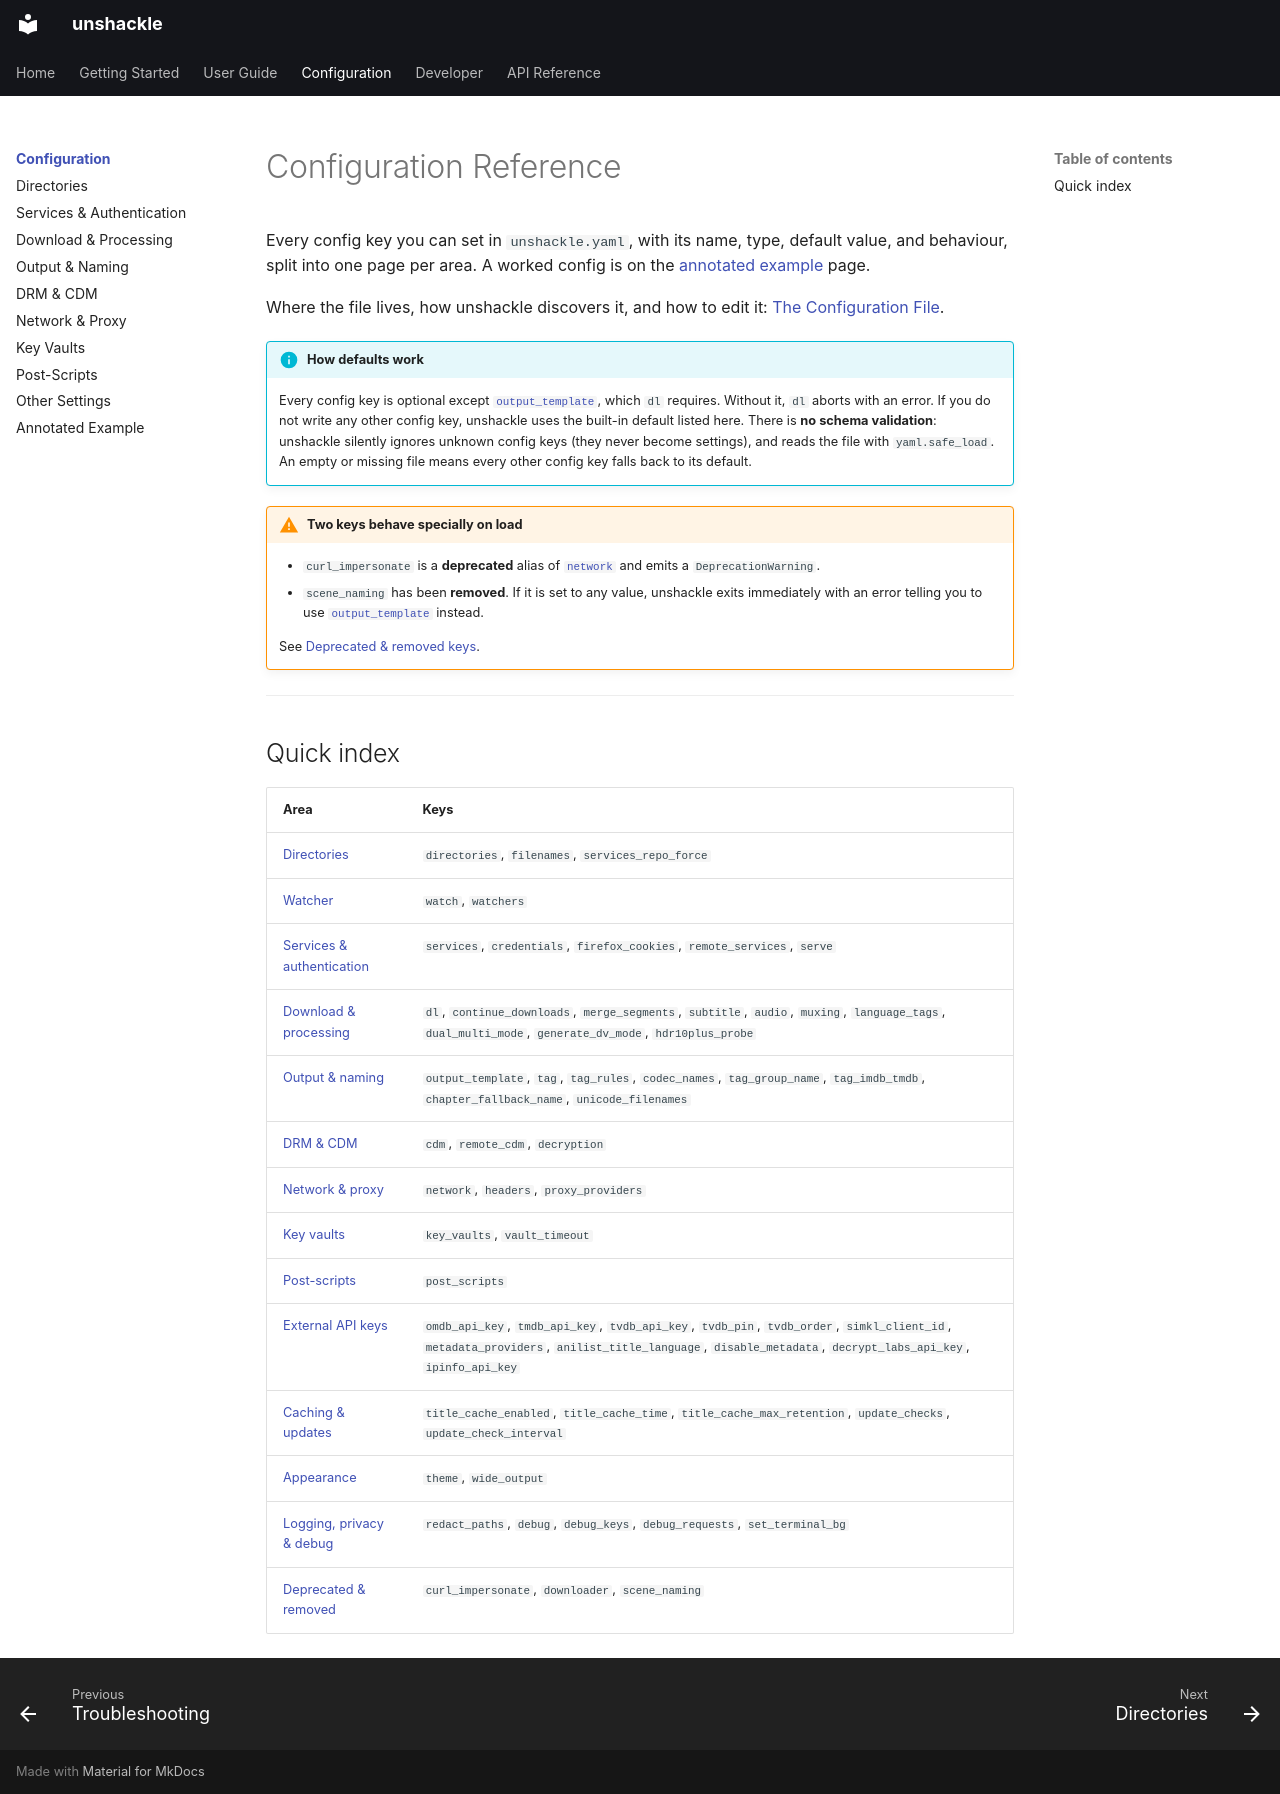

repository: mahimmazidul/unshackle · page: reference/configuration/index.html · generator: mkdocs

# Configuration Reference

Every config key you can set in `unshackle.yaml`, with its name, type, default value, and behaviour,
split into one page per area. A worked config is on the [annotated example](example.md) page.

Where the file lives, how unshackle discovers it, and how to edit it:
[The Configuration File](../../getting-started/configuration-file.md).

!!! info "How defaults work"
    Every config key is optional except [`output_template`](output.md), which `dl` requires.
    Without it, `dl` aborts with an error. If you do not write any other config key, unshackle
    uses the built-in default listed here. There is **no schema validation**: unshackle
    silently ignores unknown config keys (they never become settings), and reads the file with
    `yaml.safe_load`. An empty or missing file means every other config key falls back to its
    default.

!!! warning "Two keys behave specially on load"
    - `curl_impersonate` is a **deprecated** alias of [`network`](network.md) and emits a
      `DeprecationWarning`.
    - `scene_naming` has been **removed**. If it is set to any value, unshackle exits
      immediately with an error telling you to use [`output_template`](output.md)
      instead.

    See [Deprecated & removed keys](misc.md#deprecated-removed-keys).

---

## Quick index

| Area | Keys |
|------|------|
| [Directories](directories.md) | `directories`, `filenames`, `services_repo_force` |
| [Watcher](directories.md#watcher) | `watch`, `watchers` |
| [Services & authentication](services.md) | `services`, `credentials`, `firefox_cookies`, `remote_services`, `serve` |
| [Download & processing](download.md) | `dl`, `continue_downloads`, `merge_segments`, `subtitle`, `audio`, `muxing`, `language_tags`, `dual_multi_mode`, `generate_dv_mode`, `hdr10plus_probe` |
| [Output & naming](output.md) | `output_template`, `tag`, `tag_rules`, `codec_names`, `tag_group_name`, `tag_imdb_tmdb`, `chapter_fallback_name`, `unicode_filenames` |
| [DRM & CDM](drm.md) | `cdm`, `remote_cdm`, `decryption` |
| [Network & proxy](network.md) | `network`, `headers`, `proxy_providers` |
| [Key vaults](vaults.md) | `key_vaults`, `vault_timeout` |
| [Post-scripts](post-scripts.md) | `post_scripts` |
| [External API keys](misc.md#external-api-keys) | `omdb_api_key`, `tmdb_api_key`, `tvdb_api_key`, `tvdb_pin`, `tvdb_order`, `simkl_client_id`, `metadata_providers`, `anilist_title_language`, `disable_metadata`, `decrypt_labs_api_key`, `ipinfo_api_key` |
| [Caching & updates](misc.md#caching-updates) | `title_cache_enabled`, `title_cache_time`, `title_cache_max_retention`, `update_checks`, `update_check_interval` |
| [Appearance](misc.md#appearance) | `theme`, `wide_output` |
| [Logging, privacy & debug](misc.md#logging-privacy-debug) | `redact_paths`, `debug`, `debug_keys`, `debug_requests`, `set_terminal_bg` |
| [Deprecated & removed](misc.md#deprecated-removed-keys) | `curl_impersonate`, `downloader`, `scene_naming` |
